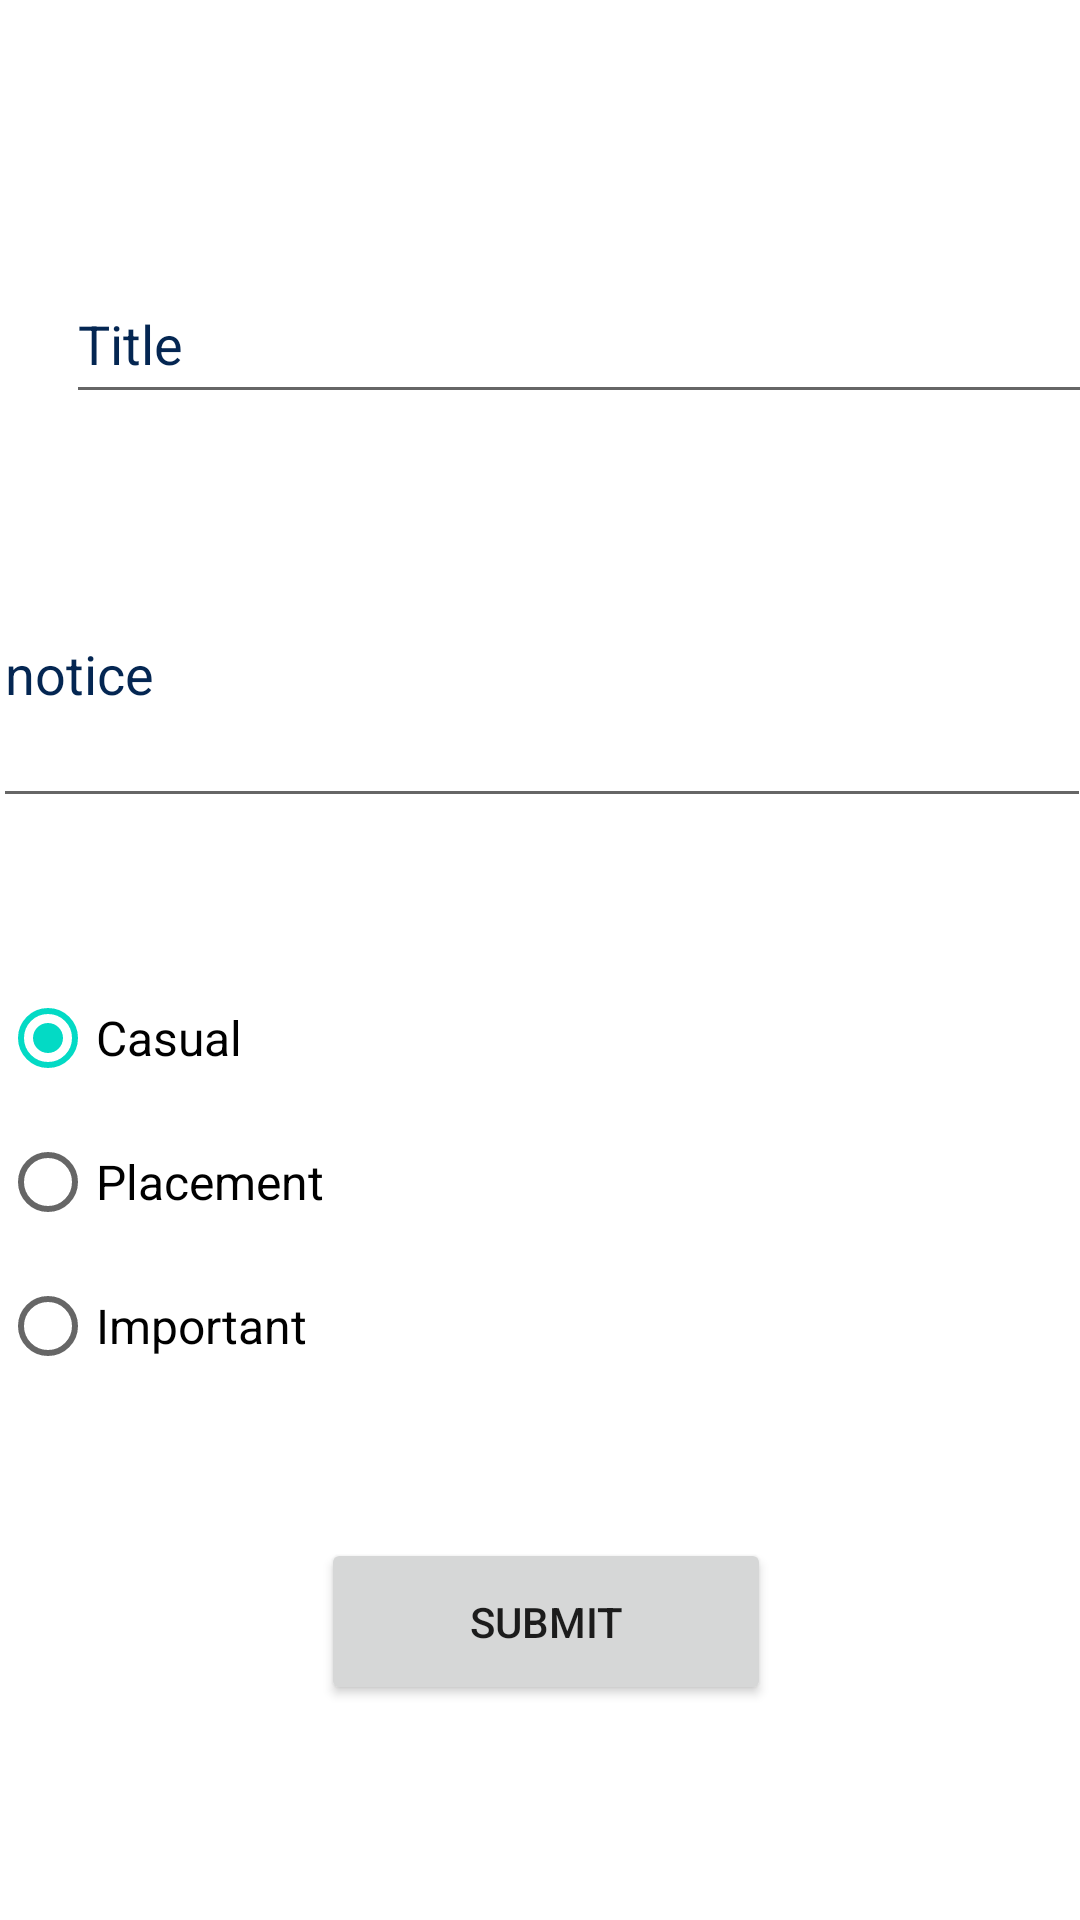

This screen was rendered from an Android layout file. Write that file and the resources it references.
<!-- AndroidManifest.xml: application theme Theme.CollegeApp -->
<!-- res/layout/activity_upload_notice.xml -->
<?xml version="1.0" encoding="utf-8"?>
<androidx.constraintlayout.widget.ConstraintLayout xmlns:android="http://schemas.android.com/apk/res/android"
    xmlns:app="http://schemas.android.com/apk/res-auto"
    xmlns:tools="http://schemas.android.com/tools"
    android:layout_width="match_parent"
    android:layout_height="match_parent">

    <EditText
        android:id="@+id/NoticeTitle"
        android:layout_width="356dp"
        android:layout_height="50dp"
        android:layout_marginStart="22dp"
        android:layout_marginTop="88dp"
        android:layout_marginEnd="28dp"
        android:ems="10"
        android:hint="Title"
        android:textColorHint="@color/primary"
        app:layout_constraintEnd_toEndOf="parent"
        app:layout_constraintHorizontal_bias="0.0"
        app:layout_constraintStart_toStartOf="parent"
        app:layout_constraintTop_toTopOf="parent" />

    <EditText
        android:id="@+id/addNotice"
        android:layout_width="366dp"
        android:layout_height="99dp"
        android:layout_weight="1"
        android:ems="10"
        android:hint="notice"
        android:textColorHint="@color/primary"
        app:layout_constraintBottom_toBottomOf="parent"
        app:layout_constraintEnd_toEndOf="parent"
        app:layout_constraintHorizontal_bias="0.488"
        app:layout_constraintStart_toStartOf="parent"
        app:layout_constraintTop_toTopOf="parent"
        app:layout_constraintVertical_bias="0.321" />

    <Button
        android:id="@+id/uploadBtn"
        android:layout_width="150dp"
        android:layout_height="27pt"
        android:layout_marginTop="240dp"
        android:layout_weight="1"
        android:text="submit"
        app:cornerRadius="25dp"
        app:layout_constraintEnd_toEndOf="@+id/addNotice"
        app:layout_constraintHorizontal_bias="0.508"
        app:layout_constraintStart_toStartOf="@+id/addNotice"
        app:layout_constraintTop_toBottomOf="@+id/addNotice" />

    <RadioGroup
        android:id="@+id/RadioGroup"
        android:layout_width="fill_parent"
        android:layout_height="wrap_content"
        android:layout_marginTop="322dp"
        app:layout_constraintEnd_toEndOf="parent"
        app:layout_constraintStart_toStartOf="parent"
        app:layout_constraintTop_toTopOf="parent">

        <RadioButton
            android:id="@+id/placement_radio"
            android:layout_width="fill_parent"
            android:layout_height="wrap_content"
            android:text="Casual"
            android:textSize="16sp"
            android:checked="true"/>

        <RadioButton
            android:id="@+id/casual_radio"
            android:layout_width="fill_parent"
            android:layout_height="wrap_content"
            android:text="Placement"
            android:textSize="16sp" />

        <RadioButton
            android:id="@+id/imp_radio"
            android:layout_width="fill_parent"
            android:layout_height="wrap_content"
            android:text="Important"
            android:textSize="16sp" />
    </RadioGroup>

</androidx.constraintlayout.widget.ConstraintLayout>
<!-- resources referenced by this layout -->
<resources>
  <color name="primary">#042652</color>
  <style name="Theme.CollegeApp" parent="Theme.MaterialComponents.DayNight.DarkActionBar">
          
          <item name="colorPrimary">#042652</item>
          <item name="colorPrimaryVariant">#042652</item>
          <item name="colorOnPrimary">@color/white</item>
          
          <item name="colorSecondary">@color/teal_200</item>
          <item name="colorSecondaryVariant">@color/teal_700</item>
          <item name="colorOnSecondary">@color/black</item>
          
          <item name="android:statusBarColor" tools:targetApi="l">?attr/colorPrimaryVariant</item>
          
      </style>
  <color name="white">#FFFFFFFF</color>
  <color name="teal_200">#FF03DAC5</color>
  <color name="teal_700">#FF018786</color>
  <color name="black">#FF000000</color>
</resources>
